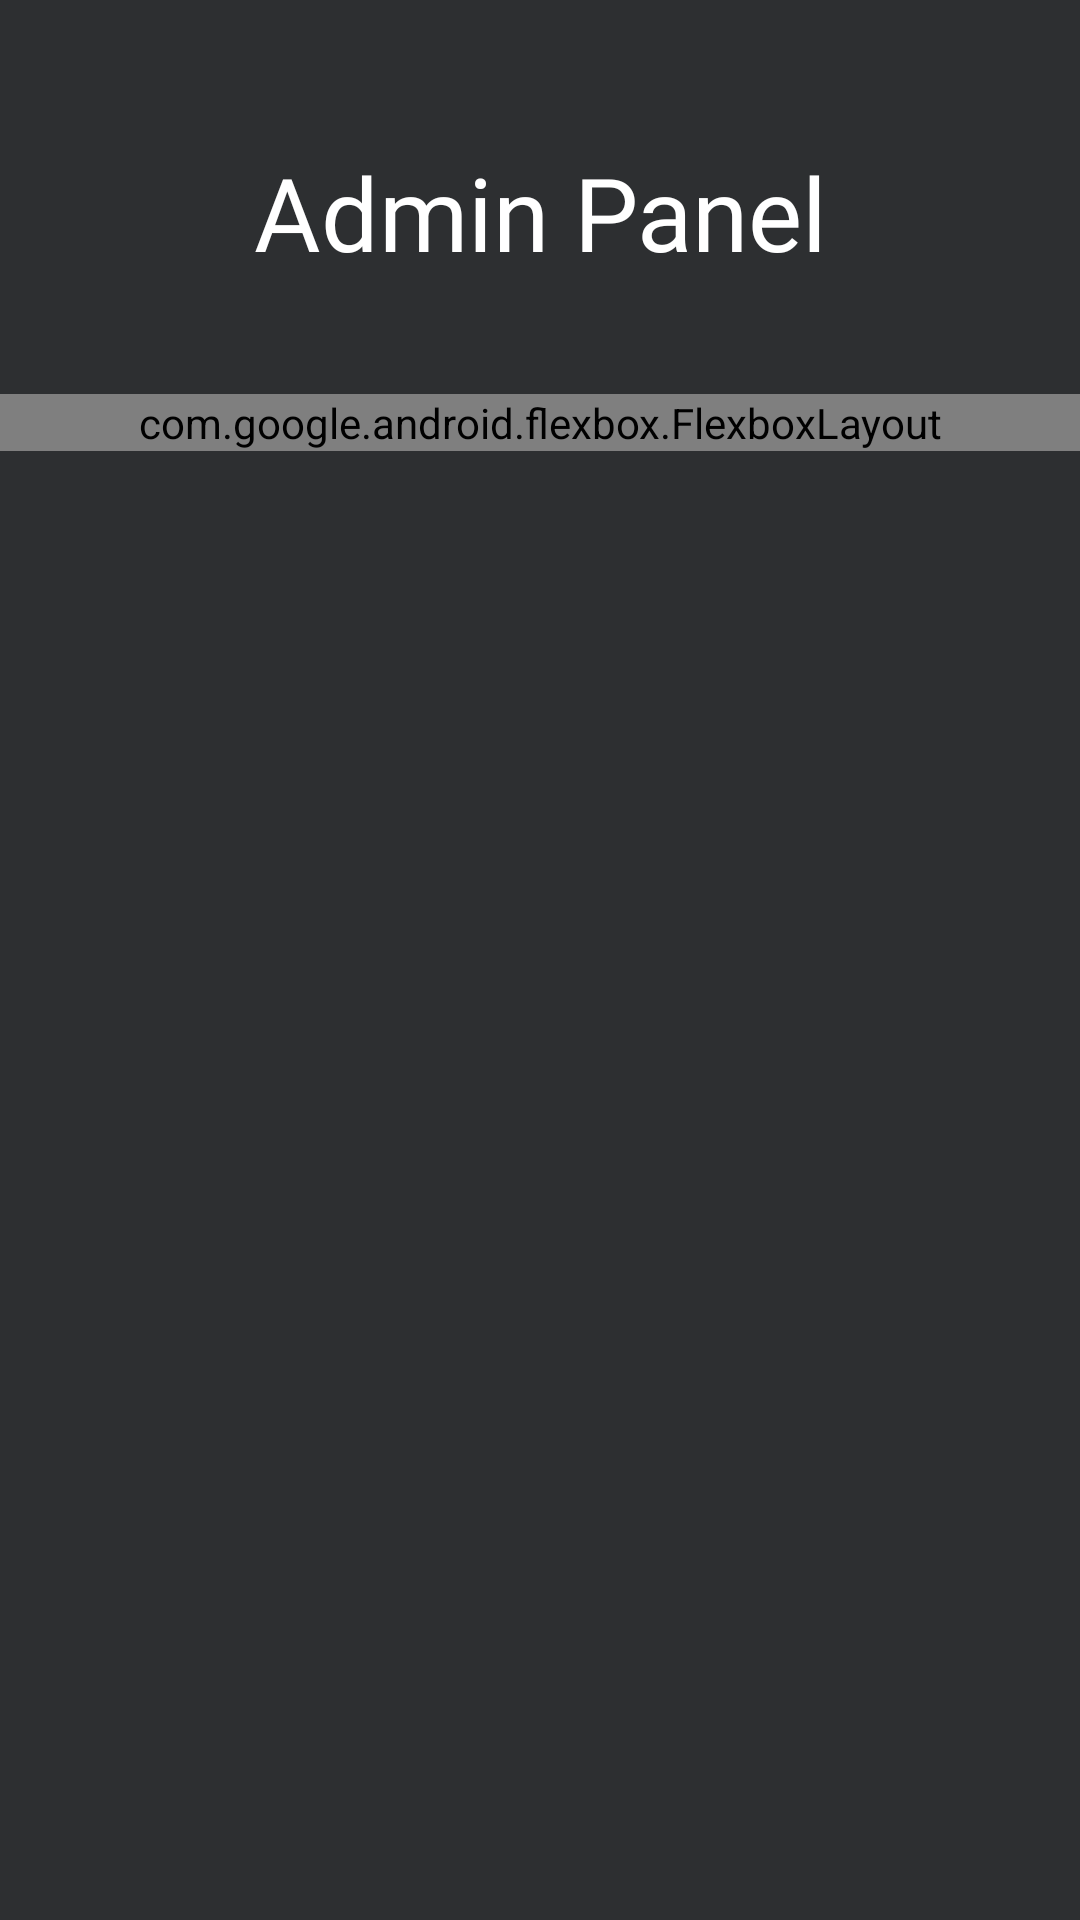

Android layout source for this screen:
<!-- AndroidManifest.xml: application theme Theme.ShTP -->
<!-- res/layout/fragment_admin.xml -->
<?xml version="1.0" encoding="utf-8"?>
<ScrollView xmlns:android="http://schemas.android.com/apk/res/android"
    xmlns:app="http://schemas.android.com/apk/res-auto"
    xmlns:tools="http://schemas.android.com/tools"
    android:layout_width="match_parent"
    android:layout_height="match_parent"
    android:background="@color/background"
    tools:context=".ui.admin.AdminFragment">

    <androidx.constraintlayout.widget.ConstraintLayout
        android:layout_width="match_parent"
        android:layout_height="wrap_content"
        android:background="@color/background">

        <TextView
            android:id="@+id/header"
            android:layout_width="wrap_content"
            android:layout_height="wrap_content"
            android:layout_marginTop="48dp"
            android:fontFamily="@font/montserrat_bold"
            android:gravity="center"
            android:text="@string/admin_panel_header"
            android:textColor="@android:color/white"
            android:textSize="34sp"
            app:layout_constraintEnd_toEndOf="parent"
            app:layout_constraintStart_toStartOf="parent"
            app:layout_constraintTop_toTopOf="parent" />

        <com.google.android.flexbox.FlexboxLayout
            android:layout_width="0dp"
            android:layout_height="wrap_content"
            android:layout_marginTop="38dp"
            app:flexDirection="column"
            app:justifyContent="space_between"
            app:layout_constraintEnd_toEndOf="parent"
            app:layout_constraintStart_toStartOf="parent"
            app:layout_constraintTop_toBottomOf="@id/header"
            app:showDivider="middle">

            <com.google.android.material.button.MaterialButton
                android:id="@+id/admin_panel_button_groups"
                android:layout_width="match_parent"
                android:layout_height="60dp"
                android:backgroundTint="@color/background"
                android:fontFamily="@font/montserrat_medium"
                android:gravity="center_vertical"
                android:insetTop="0dp"
                android:insetBottom="0dp"
                android:text="@string/groups"
                android:textColor="@android:color/white"
                android:textSize="14sp"
                android:theme="@style/Widget.Material3.Button"
                app:cornerRadius="0dp"
                app:icon="@drawable/menu_usergroup"
                app:iconSize="25dp"
                app:iconTint="@color/white" />

            <com.google.android.material.button.MaterialButton
                android:id="@+id/admin_panel_button_users"
                android:layout_width="match_parent"
                android:layout_height="60dp"
                android:backgroundTint="@color/background"
                android:fontFamily="@font/montserrat_medium"
                android:gravity="center_vertical"
                android:insetTop="0dp"
                android:insetBottom="0dp"
                android:text="@string/users"
                android:textColor="@android:color/white"
                android:textSize="14sp"
                android:theme="@style/Widget.Material3.Button"
                app:cornerRadius="0dp"
                app:icon="@drawable/panel_user"
                app:iconSize="25dp"
                app:iconTint="@color/white" />


            <com.google.android.material.button.MaterialButton
                android:id="@+id/admin_panel_button_notifications"
                android:layout_width="match_parent"
                android:layout_height="60dp"
                android:backgroundTint="@color/background"
                android:fontFamily="@font/montserrat_medium"
                android:gravity="center_vertical"
                android:insetTop="0dp"
                android:insetBottom="0dp"
                android:text="@string/notifications_admin_page"
                android:textColor="@android:color/white"
                android:textSize="14sp"
                android:theme="@style/Widget.Material3.Button"
                app:cornerRadius="0dp"
                app:icon="@drawable/panel_bell"
                app:iconSize="25dp"
                app:iconTint="@color/white" />


            
            
            
            
            
            
            
            
            
            
            
            
            

            
            
            
            
            
            
            
            
            
            
            
            
            

            
            
            
            
            
            
            
            
            
            
            
            
            


        </com.google.android.flexbox.FlexboxLayout>

    </androidx.constraintlayout.widget.ConstraintLayout>
</ScrollView>
<!-- resources referenced by this layout -->
<resources>
  <color name="background">#2D2F31</color>
  <color name="white">#FFFFFFFF</color>
  <!-- drawable menu_usergroup: vector/xml drawable (drawable, 2532 chars, omitted) -->
  <!-- drawable panel_bell (drawable) -->
  <?xml version="1.0" encoding="utf-8"?>
  <vector xmlns:android="http://schemas.android.com/apk/res/android"
      android:width="38dp"
      android:height="38dp"
      android:viewportWidth="1024"
      android:viewportHeight="1024">
      <path
          android:fillColor="@color/white"
          android:pathData="M816,768h-24V428c0,-141.1 -104.3,-257.7 -240,-277.1V112c0,-22.1 -17.9,-40 -40,-40s-40,17.9 -40,40v38.9c-135.7,19.4 -240,136 -240,277.1v340h-24c-17.7,0 -32,14.3 -32,32v32c0,4.4 3.6,8 8,8h216c0,61.8 50.2,112 112,112s112,-50.2 112,-112h216c4.4,0 8,-3.6 8,-8v-32c0,-17.7 -14.3,-32 -32,-32zM512,888c-26.5,0 -48,-21.5 -48,-48h96c0,26.5 -21.5,48 -48,48zM304,768V428c0,-55.6 21.6,-107.8 60.9,-147.1S456.4,220 512,220c55.6,0 107.8,21.6 147.1,60.9S720,372.4 720,428v340H304z" />
  </vector>
  <!-- drawable panel_user (drawable) -->
  <?xml version="1.0" encoding="utf-8"?>
  <vector xmlns:android="http://schemas.android.com/apk/res/android"
      android:width="38dp"
      android:height="38dp"
      android:viewportWidth="1024"
      android:viewportHeight="1024">
      <path
          android:fillColor="@color/white"
          android:pathData="M858.5,763.6a374,374 0,0 0,-80.6 -119.5,375.6 375.6,0 0,0 -119.5,-80.6c-0.4,-0.2 -0.8,-0.3 -1.2,-0.5C719.5,518 760,444.7 760,362c0,-137 -111,-248 -248,-248S264,225 264,362c0,82.7 40.5,156 102.8,201.1 -0.4,0.2 -0.8,0.3 -1.2,0.5 -44.8,18.9 -85,46 -119.5,80.6a375.6,375.6 0,0 0,-80.6 119.5A371.7,371.7 0,0 0,136 901.8a8,8 0,0 0,8 8.2h60c4.4,0 7.9,-3.5 8,-7.8 2,-77.2 33,-149.5 87.8,-204.3 56.7,-56.7 132,-87.9 212.2,-87.9s155.5,31.2 212.2,87.9C779,752.7 810,825 812,902.2c0.1,4.4 3.6,7.8 8,7.8h60a8,8 0,0 0,8 -8.2c-1,-47.8 -10.9,-94.3 -29.5,-138.2zM512,534c-45.9,0 -89.1,-17.9 -121.6,-50.4S340,407.9 340,362c0,-45.9 17.9,-89.1 50.4,-121.6S466.1,190 512,190s89.1,17.9 121.6,50.4S684,316.1 684,362c0,45.9 -17.9,89.1 -50.4,121.6S557.9,534 512,534z" />
  </vector>
  <string name="achievements_admin_page">Achievements</string>
  <string name="admin_panel_header">Admin Panel</string>
  <string name="groups">Groups</string>
  <string name="notifications_admin_page">Notifications</string>
  <string name="system_admin_page">System</string>
  <string name="tasks_admin_page">Tasks</string>
  <string name="users">Users</string>
  <style name="Theme.ShTP" parent="Theme.MaterialComponents.DayNight.NoActionBar">
          <item name="colorPrimary">@color/colorPrimary</item>
          <item name="colorSecondary">@color/colorSecondary</item>
          <item name="android:statusBarColor">@color/background</item>
          <item name="android:navigationBarColor">@color/background</item>
          <item name="android:windowLightNavigationBar">false</item>
      </style>
  <color name="colorPrimary">#1667DA</color>
  <color name="colorSecondary">#234678</color>
</resources>
